Dataset: dataset_visual_split (GitHub, selintoker/GeoGuesserAI). Classes: Istanbul, nyc, Tokyo.

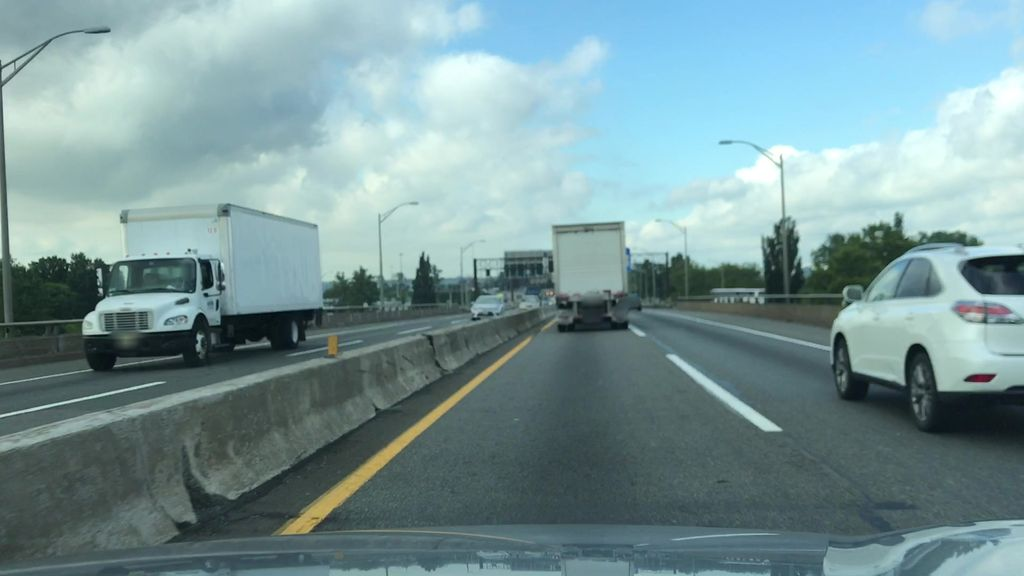
Label: nyc

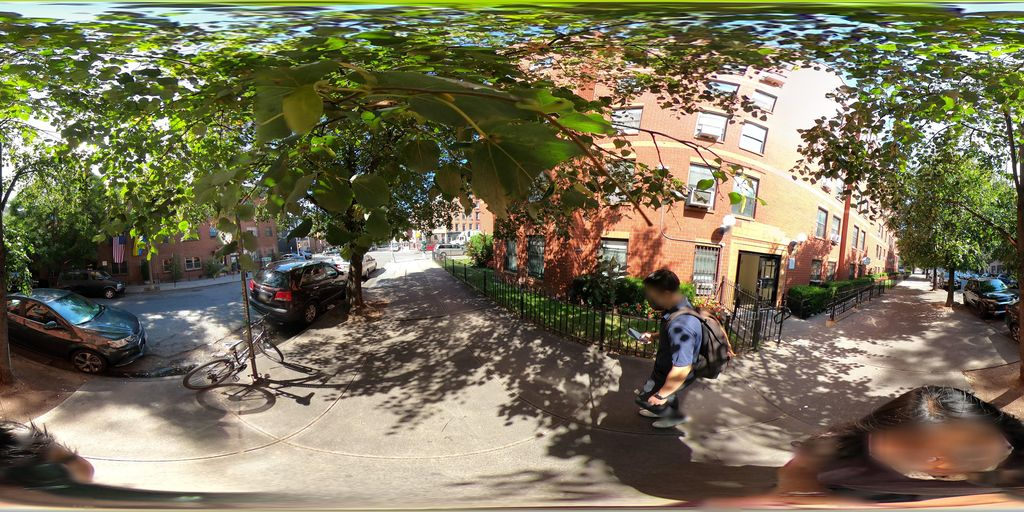
Label: nyc

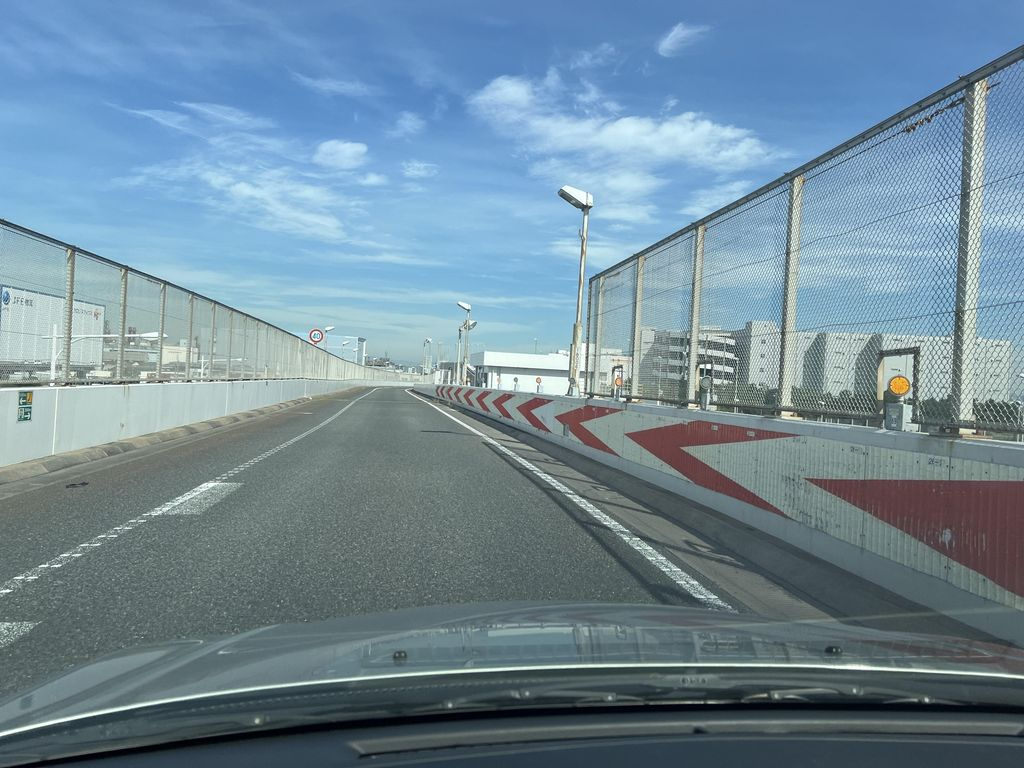
Label: Tokyo

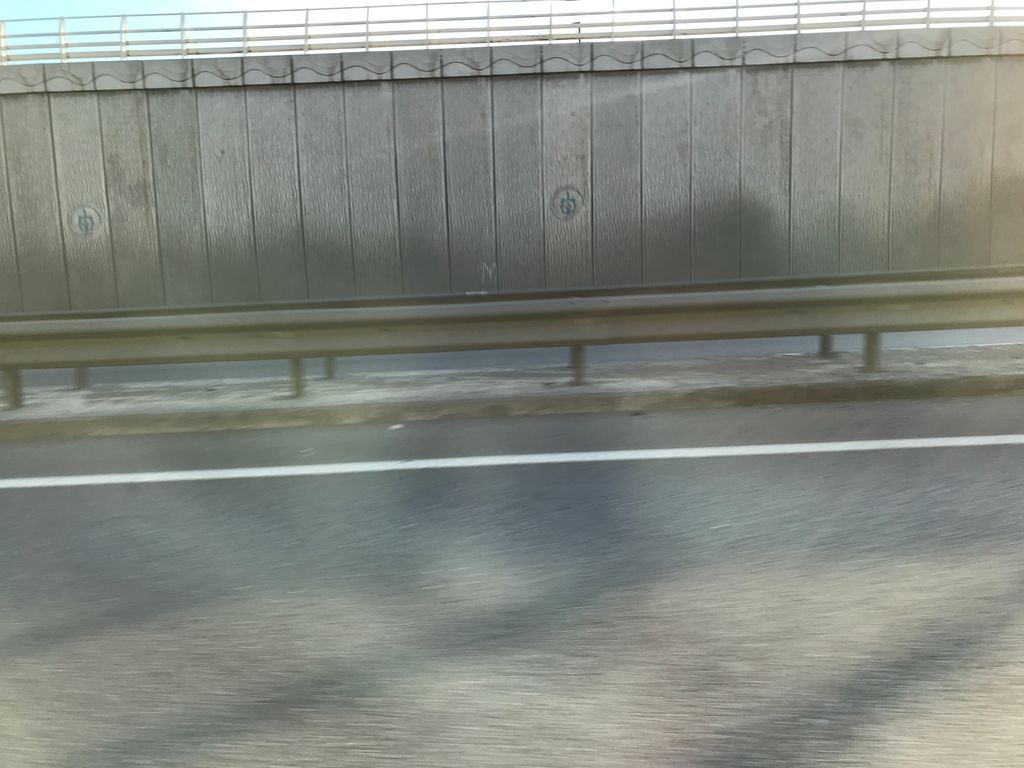
Label: Istanbul

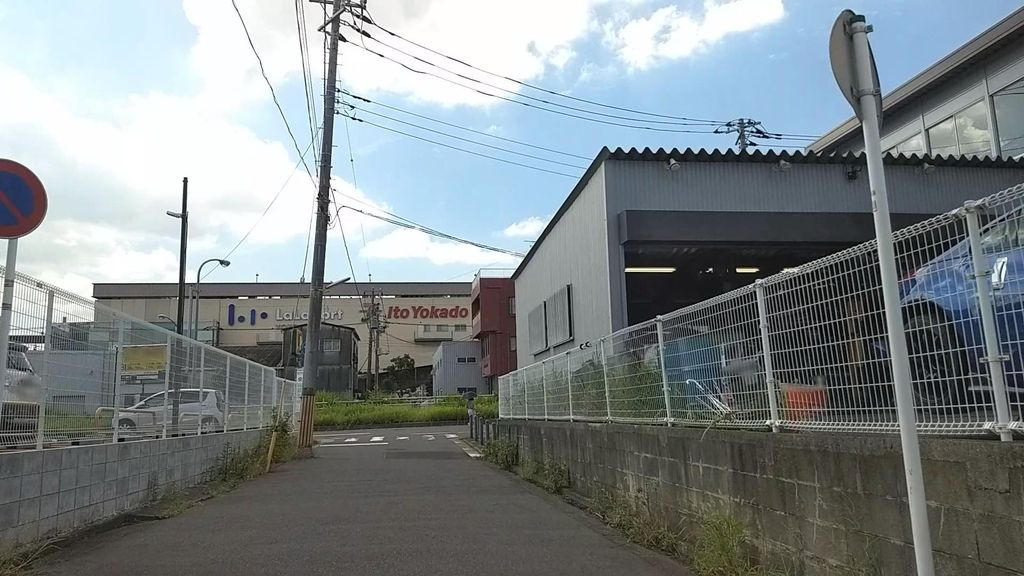
Label: Tokyo

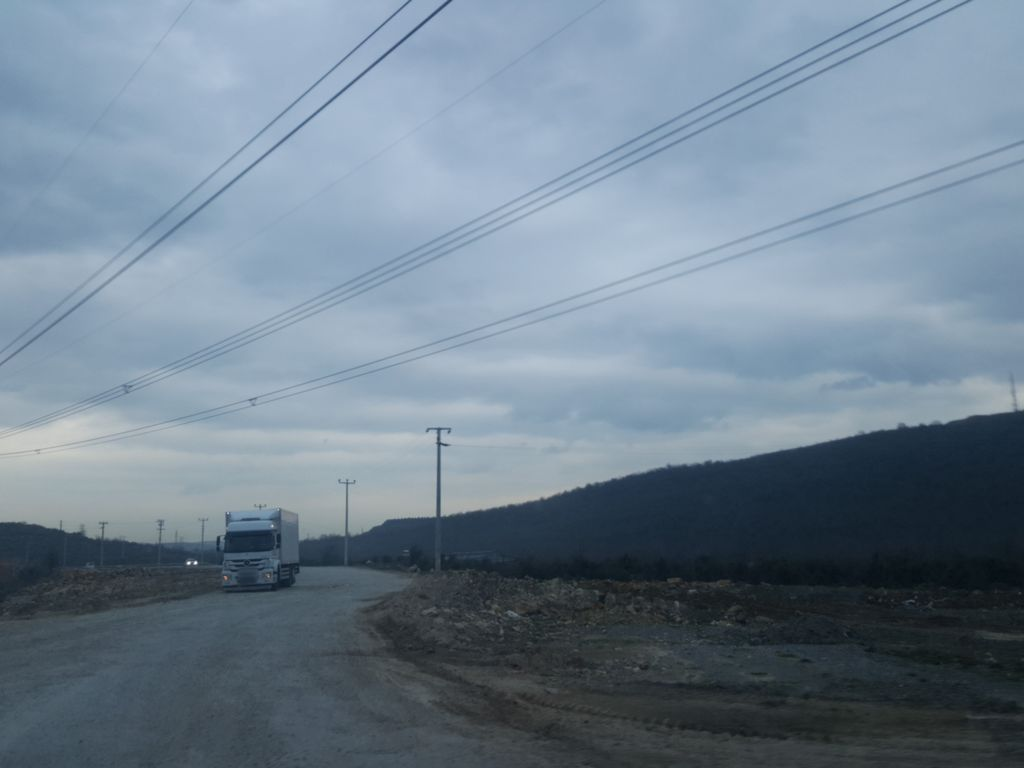
Label: Istanbul
